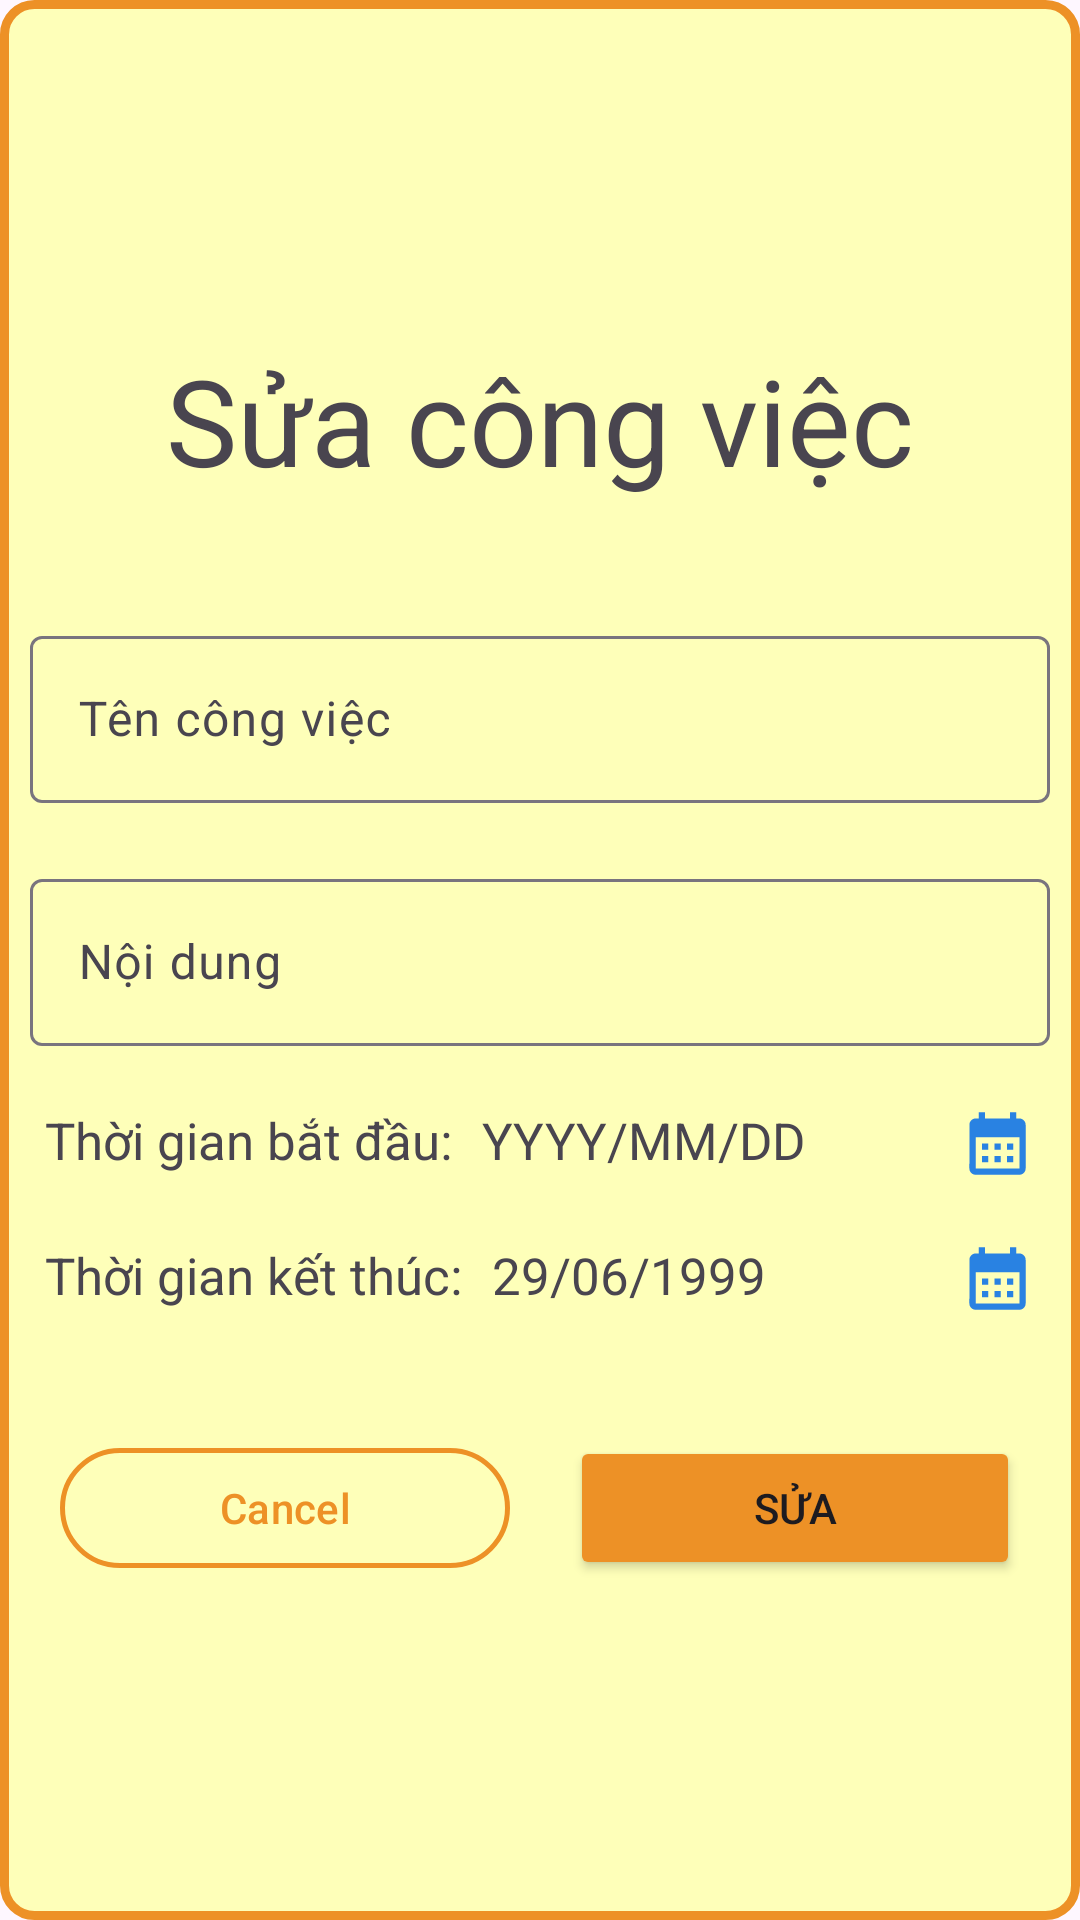

Write the Android layout XML for this screen, with the resource values it uses.
<!-- AndroidManifest.xml: application theme Theme.Quanpnph29471_asm -->
<!-- res/layout/layout_dialog_update_task.xml -->
<?xml version="1.0" encoding="utf-8"?>
<LinearLayout xmlns:android="http://schemas.android.com/apk/res/android"
    android:layout_width="wrap_content"
    android:layout_height="wrap_content"
    xmlns:app="http://schemas.android.com/apk/res-auto"
    android:orientation="vertical"
    android:padding="10dp"
    android:background="@drawable/border_item"
    android:gravity="center">

    <TextView
        android:layout_width="match_parent"
        android:layout_height="wrap_content"
        android:textSize="40dp"
        android:text="Sửa công việc"
        android:gravity="center"
        android:layout_marginVertical="30dp"/>

    <com.google.android.material.textfield.TextInputLayout
        android:id="@+id/ed_update_name"
        android:layout_width="match_parent"
        android:layout_height="wrap_content"
        android:hint="Tên công việc"
        android:layout_marginVertical="10dp"
        >
        <com.google.android.material.textfield.TextInputEditText
            android:layout_width="match_parent"
            android:layout_height="wrap_content"/>
    </com.google.android.material.textfield.TextInputLayout>

    <com.google.android.material.textfield.TextInputLayout
        android:id="@+id/ed_update_content"
        android:layout_width="match_parent"
        android:layout_height="wrap_content"
        android:layout_marginVertical="10dp"
        android:hint="Nội dung"
        >
        <com.google.android.material.textfield.TextInputEditText
            android:layout_width="match_parent"
            android:layout_height="wrap_content"/>
    </com.google.android.material.textfield.TextInputLayout>

    <LinearLayout
        android:layout_width="match_parent"
        android:layout_height="wrap_content"
        android:orientation="horizontal"
        android:layout_marginVertical="10dp"
        >
        <TextView
            android:layout_width="wrap_content"
            android:layout_height="wrap_content"
            android:textSize="17dp"
            android:layout_marginHorizontal="5dp"
            android:text="Thời gian bắt đầu:"/>

        <TextView
            android:id="@+id/tv_update_start"
            android:layout_width="0dp"
            android:layout_weight="1"
            android:layout_height="wrap_content"
            android:textSize="17dp"
            android:layout_marginHorizontal="5dp"
            android:text="YYYY/MM/DD"/>




        <ImageView
            android:id="@+id/img_update_start"
            android:textSize="17dp"
            android:layout_marginHorizontal="5dp"
            android:layout_width="25dp"
            android:layout_height="25dp"
            android:src="@drawable/baseline_calendar_month_24"/>

    </LinearLayout>

    <LinearLayout
        android:layout_width="match_parent"
        android:layout_height="wrap_content"
        android:orientation="horizontal"
        android:layout_marginVertical="10dp"
        >
        <TextView
            android:layout_width="wrap_content"
            android:layout_height="wrap_content"
            android:textSize="17dp"
            android:layout_marginHorizontal="5dp"
            android:text="Thời gian kết thúc:"/>

        <TextView
            android:id="@+id/tv_update_end"
            android:layout_width="0dp"
            android:layout_weight="1"
            android:layout_height="wrap_content"
            android:textSize="17dp"
            android:layout_marginHorizontal="5dp"
            android:text="29/06/1999"/>


        <ImageView
            android:id="@+id/img_update_end"
            android:textSize="17dp"
            android:layout_marginHorizontal="5dp"
            android:layout_width="25dp"
            android:layout_height="25dp"
            android:src="@drawable/baseline_calendar_month_24"/>

    </LinearLayout>

    <LinearLayout
        android:layout_width="match_parent"
        android:layout_height="wrap_content"
        android:orientation="horizontal"
        android:layout_marginVertical="20dp"
        android:gravity="center">

        <com.google.android.material.button.MaterialButton
            android:id="@+id/btn_update_cancel"
            android:layout_width="150dp"
            android:layout_height="wrap_content"
            android:text="Cancel"
            android:textColor="@color/orange"
            android:backgroundTint="@color/background"
            app:strokeColor="@color/orange"
            app:strokeWidth="5px"
            android:layout_margin="10dp"
            />
        <Button
            android:id="@+id/btn_update"
            android:layout_width="150dp"
            android:layout_height="wrap_content"
            android:text="Sửa"
            android:backgroundTint="@color/orange"
            android:layout_margin="10dp"
            />
    </LinearLayout>

</LinearLayout>
<!-- resources referenced by this layout -->
<resources>
  <color name="background">#FEFFB9</color>
  <color name="orange">#ED9126</color>
  <!-- drawable baseline_calendar_month_24 (drawable) -->
  <vector android:height="24dp" android:tint="#2982E2"
      android:viewportHeight="24" android:viewportWidth="24"
      android:width="24dp" xmlns:android="http://schemas.android.com/apk/res/android">
      <path android:fillColor="@android:color/white" android:pathData="M19,4h-1V2h-2v2H8V2H6v2H5C3.89,4 3.01,4.9 3.01,6L3,20c0,1.1 0.89,2 2,2h14c1.1,0 2,-0.9 2,-2V6C21,4.9 20.1,4 19,4zM19,20H5V10h14V20zM9,14H7v-2h2V14zM13,14h-2v-2h2V14zM17,14h-2v-2h2V14zM9,18H7v-2h2V18zM13,18h-2v-2h2V18zM17,18h-2v-2h2V18z"/>
  </vector>
  <!-- drawable border_item (drawable) -->
  <?xml version="1.0" encoding="utf-8"?>
  <shape xmlns:android="http://schemas.android.com/apk/res/android"
      android:shape="rectangle">
  
      
      <solid android:color="@color/background" />
  
      
      <stroke
          android:width="3dp"
          android:color="@color/orange" />
  
      
      <corners android:radius="10dp" />
  </shape>
  <style name="Theme.Quanpnph29471_asm" parent="Base.Theme.Quanpnph29471_asm" />
  <style name="Base.Theme.Quanpnph29471_asm" parent="Theme.Material3.DayNight.NoActionBar">
          
          
      </style>
</resources>
